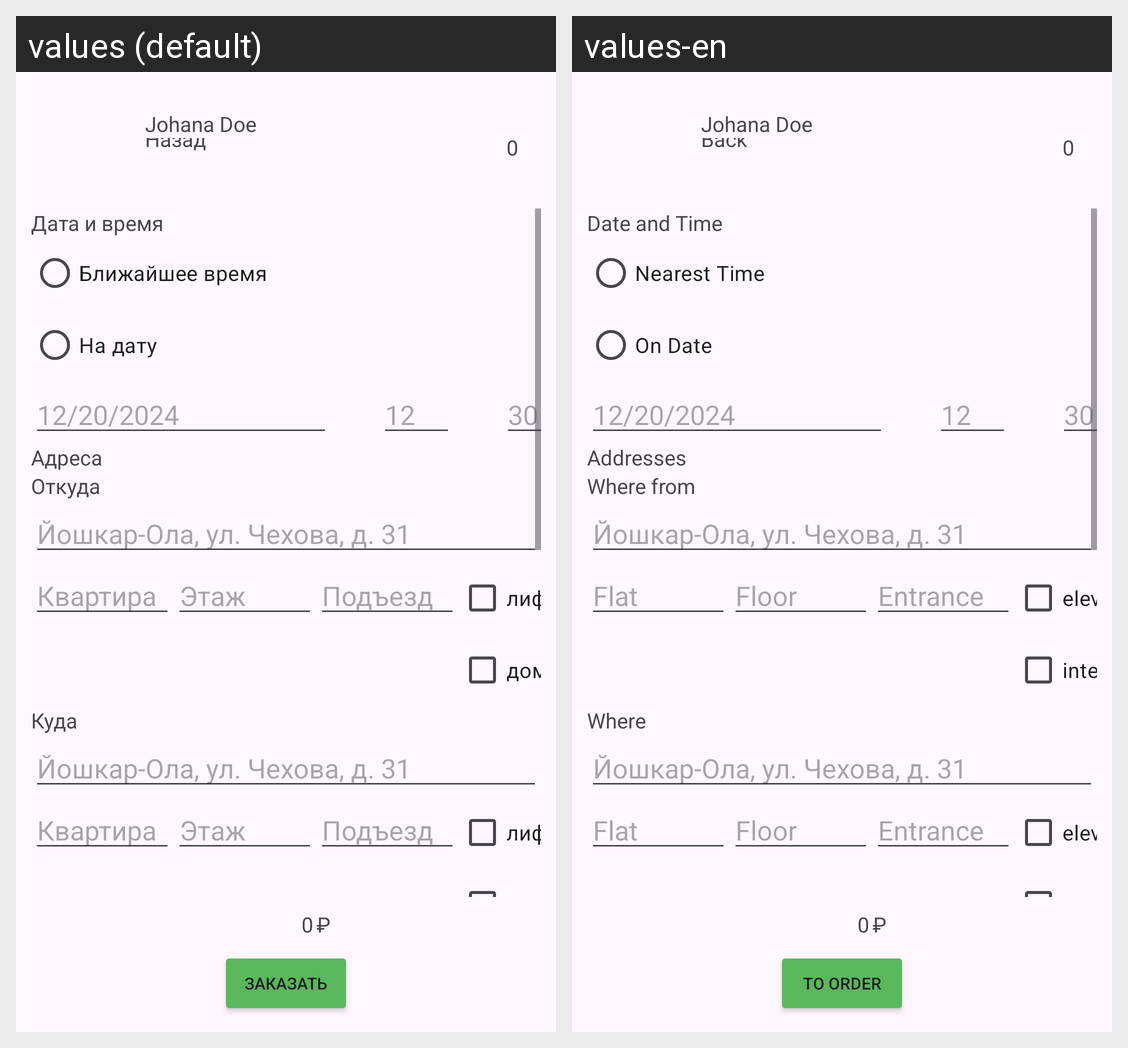

This grid shows one Android layout under two languages. Give, for every string resource on the screen, its name, the default text and each shown locale's text.
Android screen res/layout/activity_order_create.xml rendered under 2 locales, left to right: values (default), values-en. Device: Nexus 5 (rendered at 1080×1920; each locale shown at half size, 540×960, under a caption strip naming it); theme Theme.GasOla.
Strings drawn on this screen, with the default value and each locale's value (text and hints the layout hard-codes, and strings that could not be matched under every locale, appear in the picture but are not listed):

back
  values: Назад
  values-en: Back

date_and_time
  values: Дата и время
  values-en: Date and Time

nearest_time
  values: Ближайшее время
  values-en: Nearest Time

on_date
  values: На дату
  values-en: On Date

addresses
  values: Адреса
  values-en: Addresses

WhereFrom
  values: Откуда
  values-en: Where from

flat
  values: Квартира
  values-en: Flat

floor
  values: Этаж
  values-en: Floor

entrance
  values: Подъезд
  values-en: Entrance

elevator
  values: лифт
  values-en: elevator

intercom
  values: домофон
  values-en: intercom

Where
  values: Куда
  values-en: Where

price_currency
  values: ₽
  values-en: ₽  [not translated; the default value is used]

to_order
  values: Заказать
  values-en: To order
